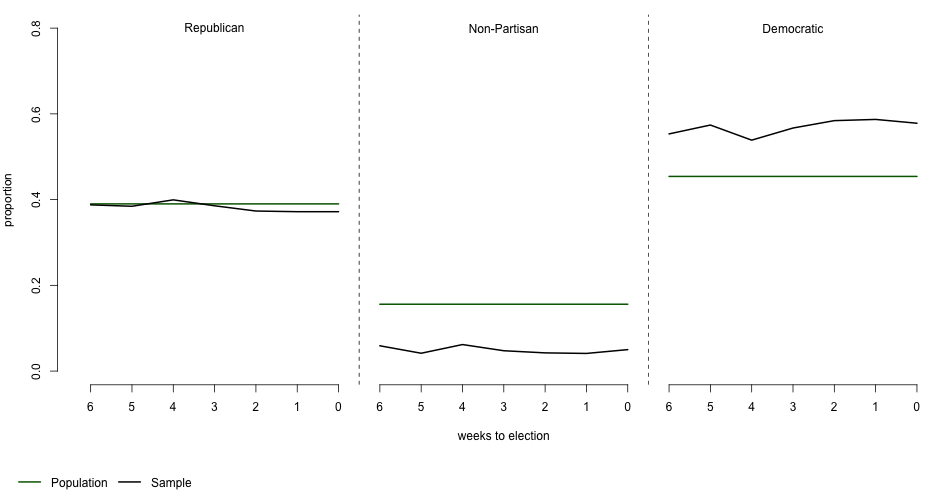

The file beside this chart, header and first rows:
Registered_Party, Week_to_Election, pop_prop, from
Democratic, 6, 0.4541, reg_pop
Democratic, 6, 0.5532, sample_pop
Democratic, 5, 0.4541, reg_pop
Democratic, 5, 0.5739, sample_pop
Democratic, 4, 0.4541, reg_pop
Democratic, 4, 0.5387, sample_pop
Democratic, 3, 0.4541, reg_pop
Democratic, 3, 0.5669, sample_pop
Democratic, 2, 0.4541, reg_pop
Democratic, 2, 0.5842, sample_pop
Democratic, 1, 0.4541, reg_pop
Democratic, 1, 0.587, sample_pop
Democratic, 0, 0.4541, reg_pop
Democratic, 0, 0.5781, sample_pop
Non-Partisan, 6, 0.1559, reg_pop
Non-Partisan, 6, 0.05903, sample_pop
Non-Partisan, 5, 0.1559, reg_pop
Non-Partisan, 5, 0.04162, sample_pop
Non-Partisan, 4, 0.1559, reg_pop
Non-Partisan, 4, 0.0619, sample_pop
Non-Partisan, 3, 0.1559, reg_pop
Non-Partisan, 3, 0.04746, sample_pop
Non-Partisan, 2, 0.1559, reg_pop
Non-Partisan, 2, 0.04246, sample_pop
Non-Partisan, 1, 0.1559, reg_pop
Non-Partisan, 1, 0.04117, sample_pop
Non-Partisan, 0, 0.1559, reg_pop
Non-Partisan, 0, 0.05008, sample_pop
Republican, 6, 0.39, reg_pop
Republican, 6, 0.3877, sample_pop
Republican, 5, 0.39, reg_pop
Republican, 5, 0.3844, sample_pop
Republican, 4, 0.39, reg_pop
Republican, 4, 0.3994, sample_pop
Republican, 3, 0.39, reg_pop
Republican, 3, 0.3856, sample_pop
Republican, 2, 0.39, reg_pop
Republican, 2, 0.3734, sample_pop
Republican, 1, 0.39, reg_pop
Republican, 1, 0.3718, sample_pop
Republican, 0, 0.39, reg_pop
Republican, 0, 0.3718, sample_pop
